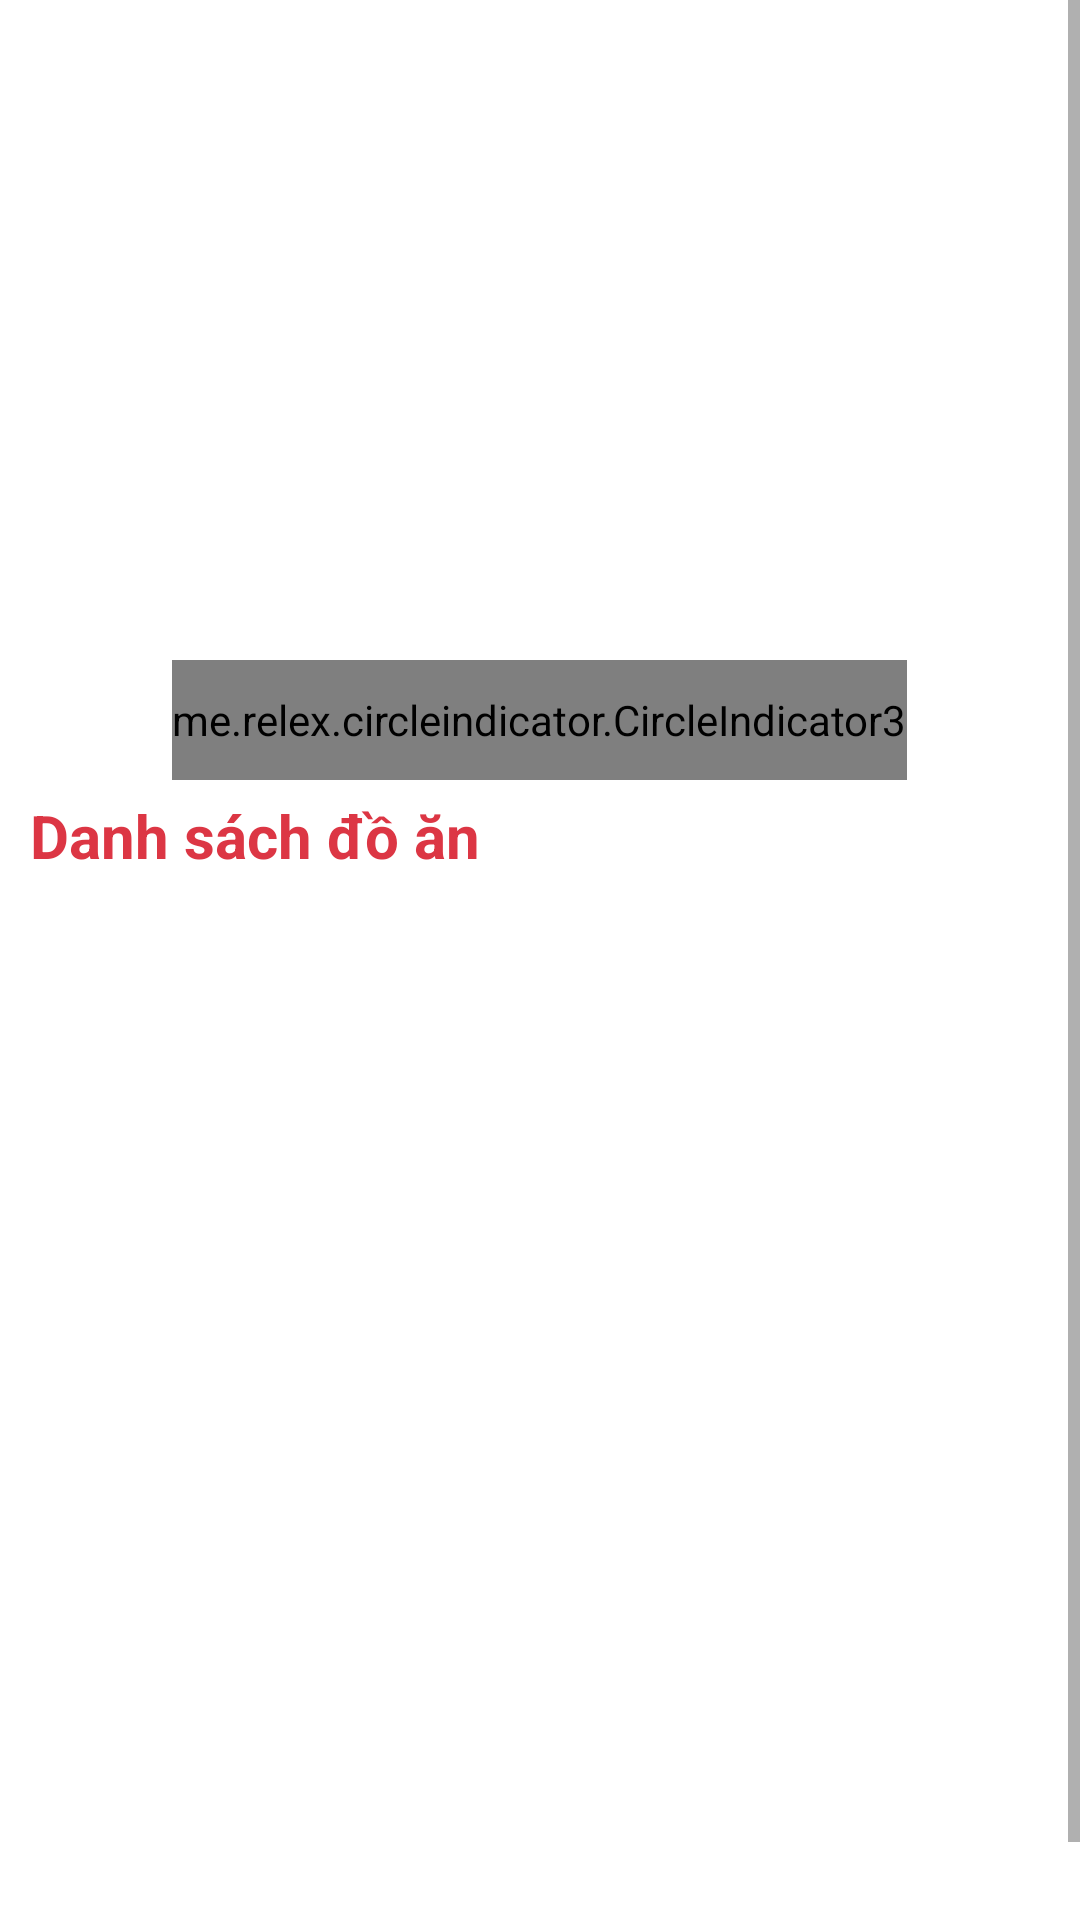

Layout XML and referenced resources for this Android screen:
<!-- AndroidManifest.xml: application theme Theme.FoodApp -->
<!-- res/layout/fragment_home.xml -->
<?xml version="1.0" encoding="utf-8"?>
<ScrollView xmlns:android="http://schemas.android.com/apk/res/android"
    xmlns:app="http://schemas.android.com/apk/res-auto"
    xmlns:tools="http://schemas.android.com/tools"
    android:layout_width="match_parent"
    android:layout_height="match_parent"
    android:orientation="vertical"
    tools:context=".ui.home.HomeFragment">

    <LinearLayout
        android:layout_width="match_parent"
        android:layout_height="wrap_content"
        android:orientation="vertical">

        <LinearLayout
            android:layout_width="match_parent"
            android:layout_height="wrap_content"
            android:gravity="center"
            android:orientation="vertical">

            <androidx.viewpager2.widget.ViewPager2
                android:id="@+id/viewPager"
                android:layout_width="match_parent"
                android:layout_height="220dp" />

            <me.relex.circleindicator.CircleIndicator3
                android:id="@+id/circleIndicator"
                android:layout_width="wrap_content"
                android:layout_height="40dp"
                app:ci_drawable="@drawable/bg_indicator" />
        </LinearLayout>

        <TextView
            android:layout_width="match_parent"
            android:layout_height="wrap_content"
            android:paddingStart="10dp"
            android:paddingTop="5dp"
            android:paddingEnd="10dp"
            android:paddingBottom="5dp"
            android:text="Danh sách đồ ăn"
            android:textColor="@color/colorPrimary"
            android:textSize="20sp"
            android:textStyle="bold" />
        <androidx.viewpager2.widget.ViewPager2
            android:id="@+id/viewPager2"
            android:layout_width="match_parent"
            android:layout_height="350dp"
            android:paddingStart="80dp"
            android:paddingEnd="80dp"/>


        <androidx.recyclerview.widget.RecyclerView
            android:id="@+id/rcvListFood"
            android:layout_width="match_parent"
            android:layout_height="wrap_content"
            android:padding="10dp" />
    </LinearLayout>


</ScrollView>
<!-- resources referenced by this layout -->
<resources>
  <color name="colorPrimary">#dc3644</color>
  <!-- drawable bg_indicator (drawable) -->
  <?xml version="1.0" encoding="utf-8"?>
  <shape xmlns:android="http://schemas.android.com/apk/res/android"
      android:shape="oval">
      <solid android:color="@color/colorPrimary"/>
      <size android:width="40dp"
          android:height="40dp"/>
  </shape>
  <style name="Theme.FoodApp" parent="Theme.MaterialComponents.DayNight.NoActionBar">
          
          <item name="colorPrimary">@color/purple_500</item>
          <item name="colorPrimaryVariant">@color/purple_700</item>
          <item name="colorOnPrimary">@color/white</item>
          
          <item name="colorSecondary">@color/teal_200</item>
          <item name="colorSecondaryVariant">@color/teal_700</item>
          <item name="colorOnSecondary">@color/black</item>
          
          <item name="android:statusBarColor">@color/colorPrimary</item>
          
      </style>
  <color name="purple_500">#FF6200EE</color>
  <color name="purple_700">#FF3700B3</color>
  <color name="white">#FFFFFFFF</color>
  <color name="teal_200">#FF03DAC5</color>
  <color name="teal_700">#FF018786</color>
  <color name="black">#FF000000</color>
</resources>
